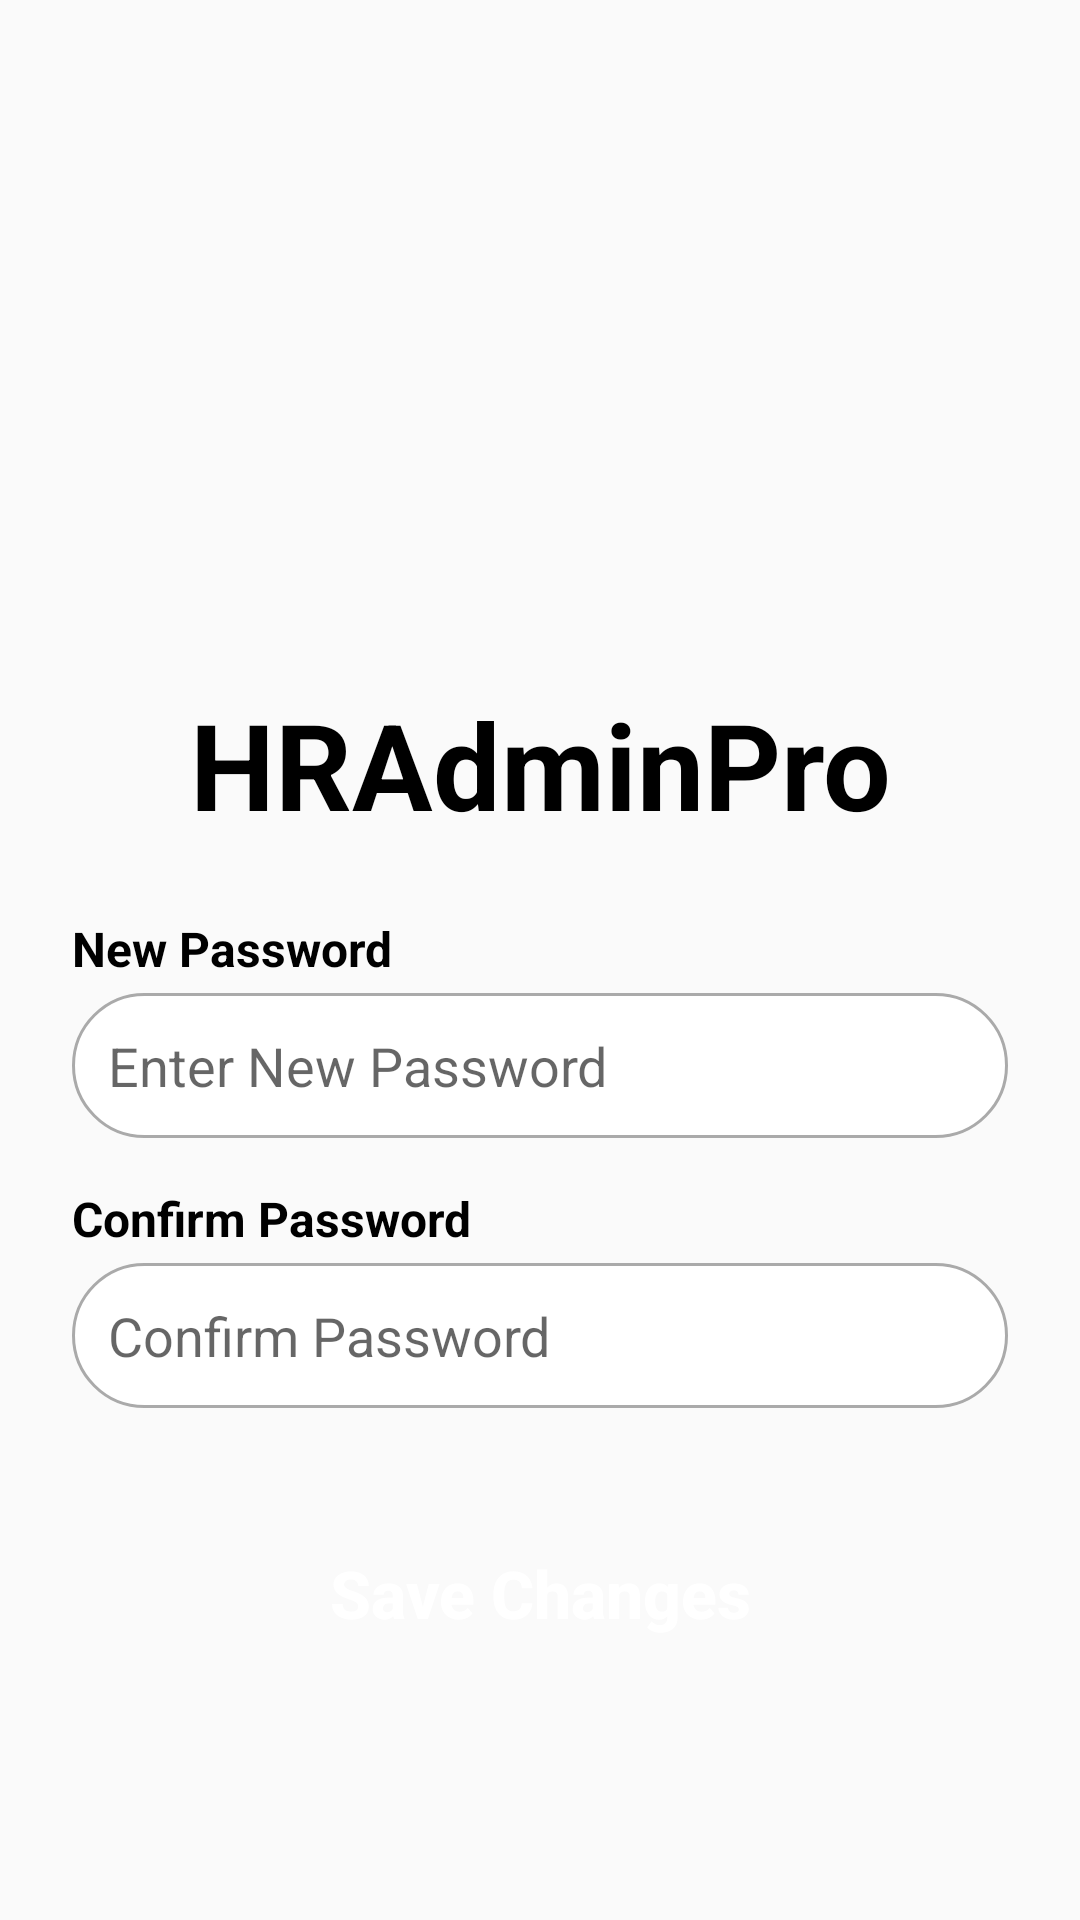

Reconstruct the res/layout file that produces this screen, plus the resources it refers to.
<!-- AndroidManifest.xml: application theme Theme.Application2 -->
<!-- res/layout/activity_rest.xml -->
<RelativeLayout xmlns:android="http://schemas.android.com/apk/res/android"
    xmlns:app="http://schemas.android.com/apk/res-auto"
    xmlns:tools="http://schemas.android.com/tools"
    android:id="@+id/main"
    android:layout_width="match_parent"
    android:layout_height="match_parent"
    tools:context=".RestActivity">

    <LinearLayout
        android:layout_width="match_parent"
        android:layout_height="wrap_content"
        android:orientation="vertical"
        android:padding="24dp"
        android:gravity="center"
        tools:ignore="UselessParent">

        
        <ImageView
            android:layout_width="250dp"
            android:layout_height="180dp"
            android:src="@drawable/man"
            android:contentDescription="@string/login_illustration"
            android:layout_gravity="center"
            android:layout_marginBottom="24dp" />

        
        <TextView
            android:layout_width="wrap_content"
            android:layout_height="wrap_content"
            android:text="@string/hradminpro"
            android:textColor="@android:color/black"
            android:textSize="40sp"
            android:textStyle="bold"
            android:gravity="center"
            android:layout_marginBottom="24dp" />

        
        <TextView
            android:id="@+id/new_password"
            android:layout_width="match_parent"
            android:layout_height="wrap_content"
            android:text="@string/new_password"
            android:textColor="@android:color/black"
            android:textSize="16sp"
            android:textStyle="bold"
            android:gravity="start"
            android:layout_marginBottom="4dp" />

        
        <EditText
            android:id="@+id/eNewpassword"
            android:layout_width="match_parent"
            android:layout_height="wrap_content"
            android:layout_marginBottom="16dp"
            android:autofillHints="newpassword"
            android:background="@drawable/rounded_edittext"
            android:hint="@string/enter_new_password"
            android:inputType="text"
            android:padding="12dp"
            tools:ignore="TextFields,VisualLintTextFieldSize,TextContrastCheck" />

        
        <TextView
            android:id="@+id/confirm_password_label"
            android:layout_width="match_parent"
            android:layout_height="wrap_content"
            android:text="@string/confirm_password"
            android:textColor="@android:color/black"
            android:textSize="16sp"
            android:textStyle="bold"
            android:gravity="start"
            android:layout_marginBottom="4dp" />

        
        <EditText
            android:id="@+id/etPassword_confirm"
            android:layout_width="match_parent"
            android:layout_height="wrap_content"
            android:layout_marginBottom="35dp"
            android:autofillHints="confirmpassword"
            android:background="@drawable/rounded_edittext"
            android:hint="@string/confirm_password"
            android:inputType="text"
            android:padding="12dp"
            tools:ignore="TextContrastCheck,TextFields,VisualLintTextFieldSize,DuplicateSpeakableTextCheck" />



        
        <Button
            android:id="@+id/btnSaveChanges"
            android:layout_width="match_parent"
            android:layout_height="wrap_content"
            android:layout_marginBottom="16dp"
            android:backgroundTint="#FFA500"
            android:background="@drawable/rounded_button"
            android:padding="12dp"
            android:text="@string/save_changes"
            android:textAllCaps="false"
            android:textColor="@android:color/white"
            android:textSize="22sp"
            android:textStyle="bold"
            tools:ignore="VisualLintButtonSize,TextContrastCheck" />


    </LinearLayout>

</RelativeLayout>
<!-- resources referenced by this layout -->
<resources>
  <!-- drawable rounded_edittext (drawable) -->
  <selector xmlns:android="http://schemas.android.com/apk/res/android">
      
      <item android:state_focused="true">
          <shape>
              <solid android:color="@android:color/white" />
              
              <corners android:radius="50dp" />
              <stroke android:width="2dp" android:color="@android:color/holo_blue_light" />
          </shape>
      </item>
  
      
      <item>
          <shape>
              <solid android:color="@android:color/white" />
              
              <corners android:radius="50dp" />
              <stroke android:width="1dp" android:color="@android:color/darker_gray" />
          </shape>
      </item>
  </selector>
  <string name="confirm_password">Confirm Password</string>
  <string name="enter_new_password">Enter New Password</string>
  <string name="hradminpro">HRAdminPro</string>
  <string name="login_illustration">Login Illustration</string>
  <string name="new_password">New Password</string>
  <string name="save_changes">Save Changes</string>
  <style name="Theme.Application2" parent="Base.Theme.Application2" />
  <style name="Base.Theme.Application2" parent="Theme.AppCompat.Light.NoActionBar">
          
          
      </style>
</resources>
